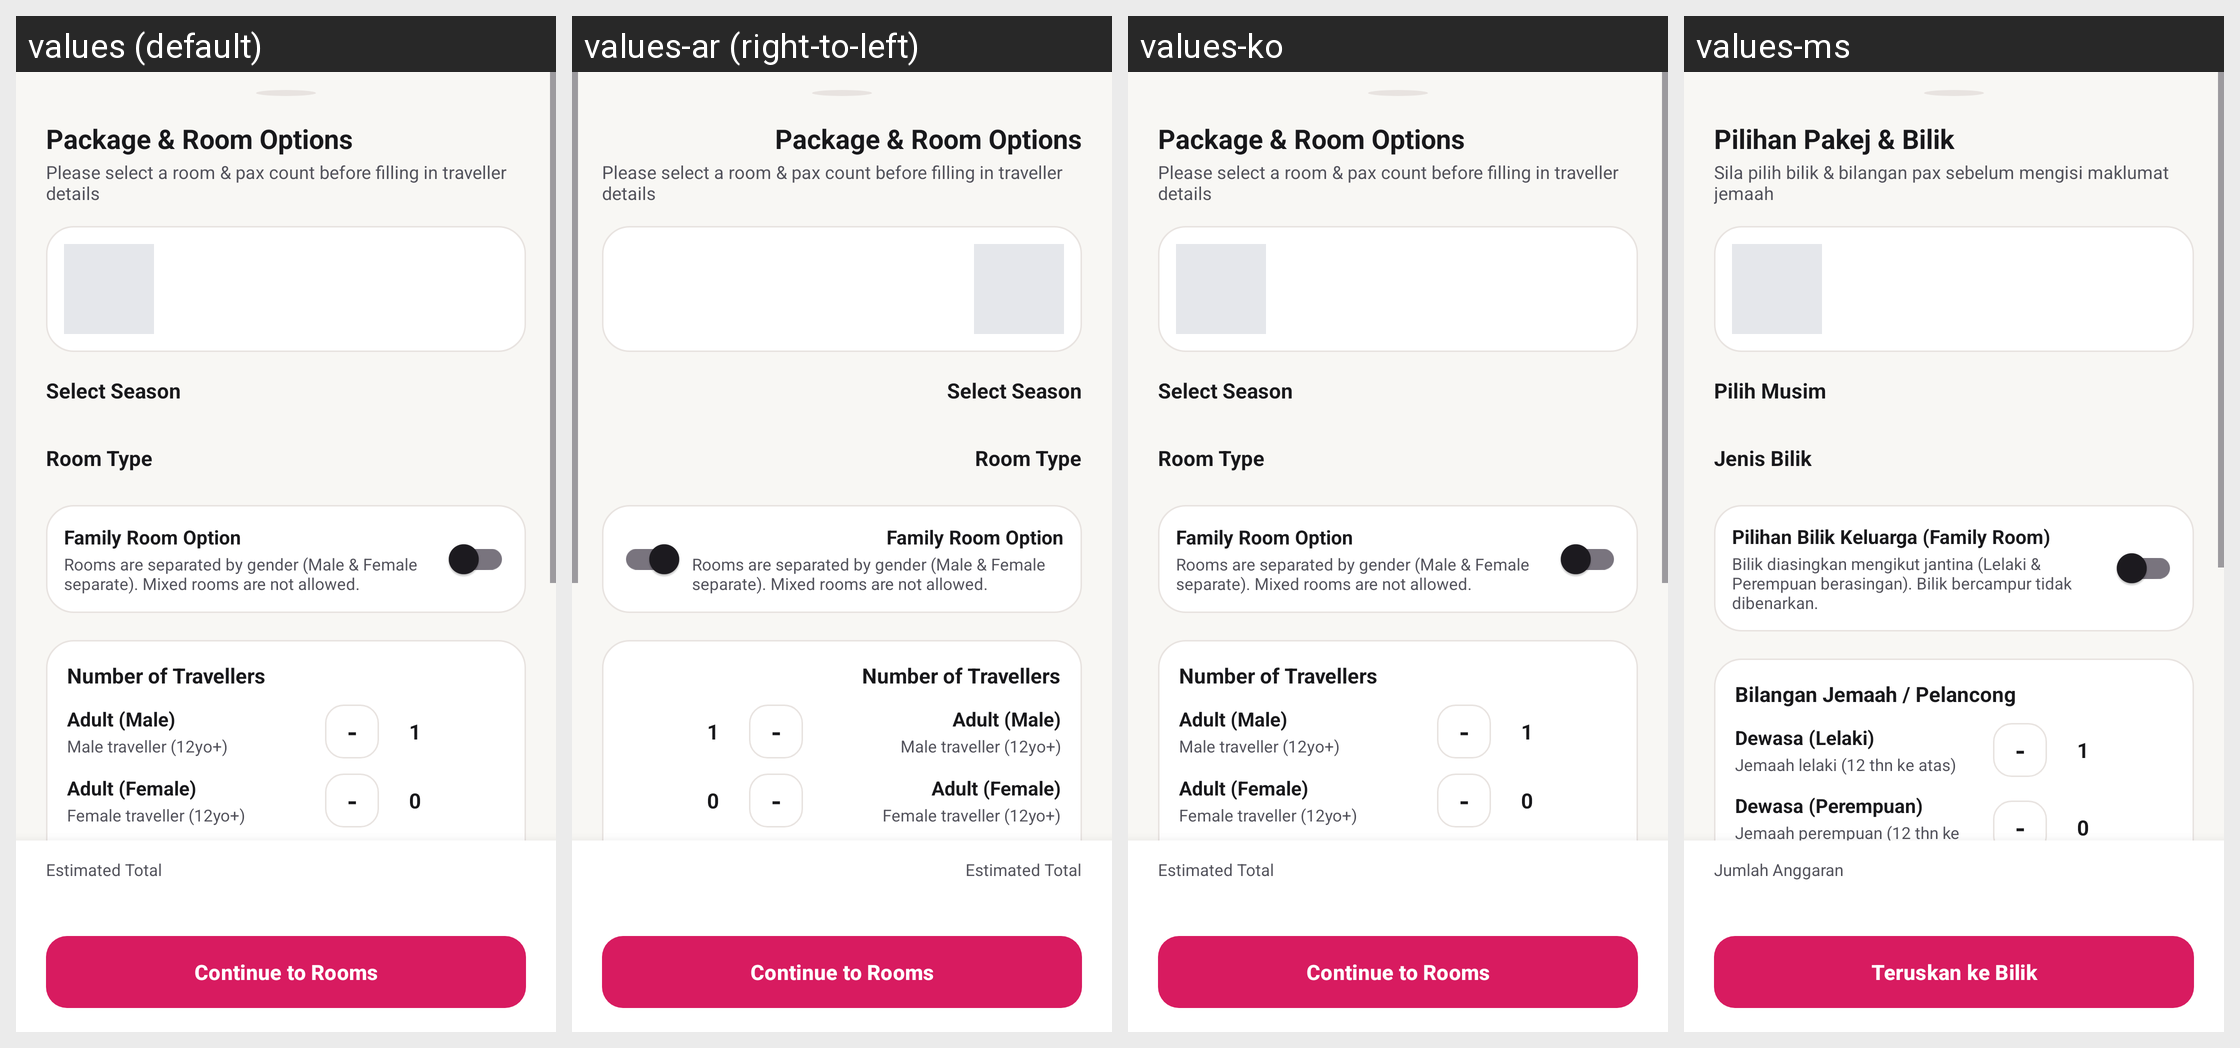

The Android screen above is rendered under several locales of the same app. Produce the string resources it draws, with the default and per-locale values.
Android screen res/layout/bottom_sheet_booking_config.xml rendered under 4 locales, left to right: values (default), values-ar (right-to-left), values-ko, values-ms. Device: Nexus 5 (rendered at 1080×1920; each locale shown at half size, 540×960, under a caption strip naming it); theme Theme.HafizTravel.
Other locales in the repository, not shown: values-ja, values-zh.
Strings drawn on this screen, with the default value and each locale's value (text and hints the layout hard-codes, and strings that could not be matched under every locale, appear in the picture but are not listed):

config_title
  values: Package & Room Options
  values-ar: Package & Room Options  [not translated; the default value is used]
  values-ko: Package & Room Options  [not translated; the default value is used]
  values-ms: Pilihan Pakej & Bilik

config_subtitle
  values: Please select a room & pax count before filling in traveller details
  values-ar: Please select a room & pax count before filling in traveller details  [not translated; the default value is used]
  values-ko: Please select a room & pax count before filling in traveller details  [not translated; the default value is used]
  values-ms: Sila pilih bilik & bilangan pax sebelum mengisi maklumat jemaah

config_season_type
  values: Select Season
  values-ar: Select Season  [not translated; the default value is used]
  values-ko: Select Season  [not translated; the default value is used]
  values-ms: Pilih Musim

config_room_type
  values: Room Type
  values-ar: Room Type  [not translated; the default value is used]
  values-ko: Room Type  [not translated; the default value is used]
  values-ms: Jenis Bilik

family_room_toggle_title
  values: Family Room Option
  values-ar: Family Room Option  [not translated; the default value is used]
  values-ko: Family Room Option  [not translated; the default value is used]
  values-ms: Pilihan Bilik Keluarga (Family Room)

family_room_off_desc
  values: Rooms are separated by gender (Male & Female separate). Mixed rooms are not allowed.
  values-ar: Rooms are separated by gender (Male & Female separate). Mixed rooms are not allowed.  [not translated; the default value is used]
  values-ko: Rooms are separated by gender (Male & Female separate). Mixed rooms are not allowed.  [not translated; the default value is used]
  values-ms: Bilik diasingkan mengikut jantina (Lelaki & Perempuan berasingan). Bilik bercampur tidak dibenarkan.

config_pax_section_title
  values: Number of Travellers
  values-ar: Number of Travellers  [not translated; the default value is used]
  values-ko: Number of Travellers  [not translated; the default value is used]
  values-ms: Bilangan Jemaah / Pelancong

config_pax_adult_male
  values: Adult (Male)
  values-ar: Adult (Male)  [not translated; the default value is used]
  values-ko: Adult (Male)  [not translated; the default value is used]
  values-ms: Dewasa (Lelaki)

config_pax_adult_male_sub
  values: Male traveller (12yo+)
  values-ar: Male traveller (12yo+)  [not translated; the default value is used]
  values-ko: Male traveller (12yo+)  [not translated; the default value is used]
  values-ms: Jemaah lelaki (12 thn ke atas)

config_pax_adult_female
  values: Adult (Female)
  values-ar: Adult (Female)  [not translated; the default value is used]
  values-ko: Adult (Female)  [not translated; the default value is used]
  values-ms: Dewasa (Perempuan)

config_pax_adult_female_sub
  values: Female traveller (12yo+)
  values-ar: Female traveller (12yo+)  [not translated; the default value is used]
  values-ko: Female traveller (12yo+)  [not translated; the default value is used]
  values-ms: Jemaah perempuan (12 thn ke atas)

cost_breakdown_estimated_total
  values: Estimated Total
  values-ar: Estimated Total  [not translated; the default value is used]
  values-ko: Estimated Total  [not translated; the default value is used]
  values-ms: Jumlah Anggaran

config_continue_to_rooms
  values: Continue to Rooms
  values-ar: Continue to Rooms  [not translated; the default value is used]
  values-ko: Continue to Rooms  [not translated; the default value is used]
  values-ms: Teruskan ke Bilik
